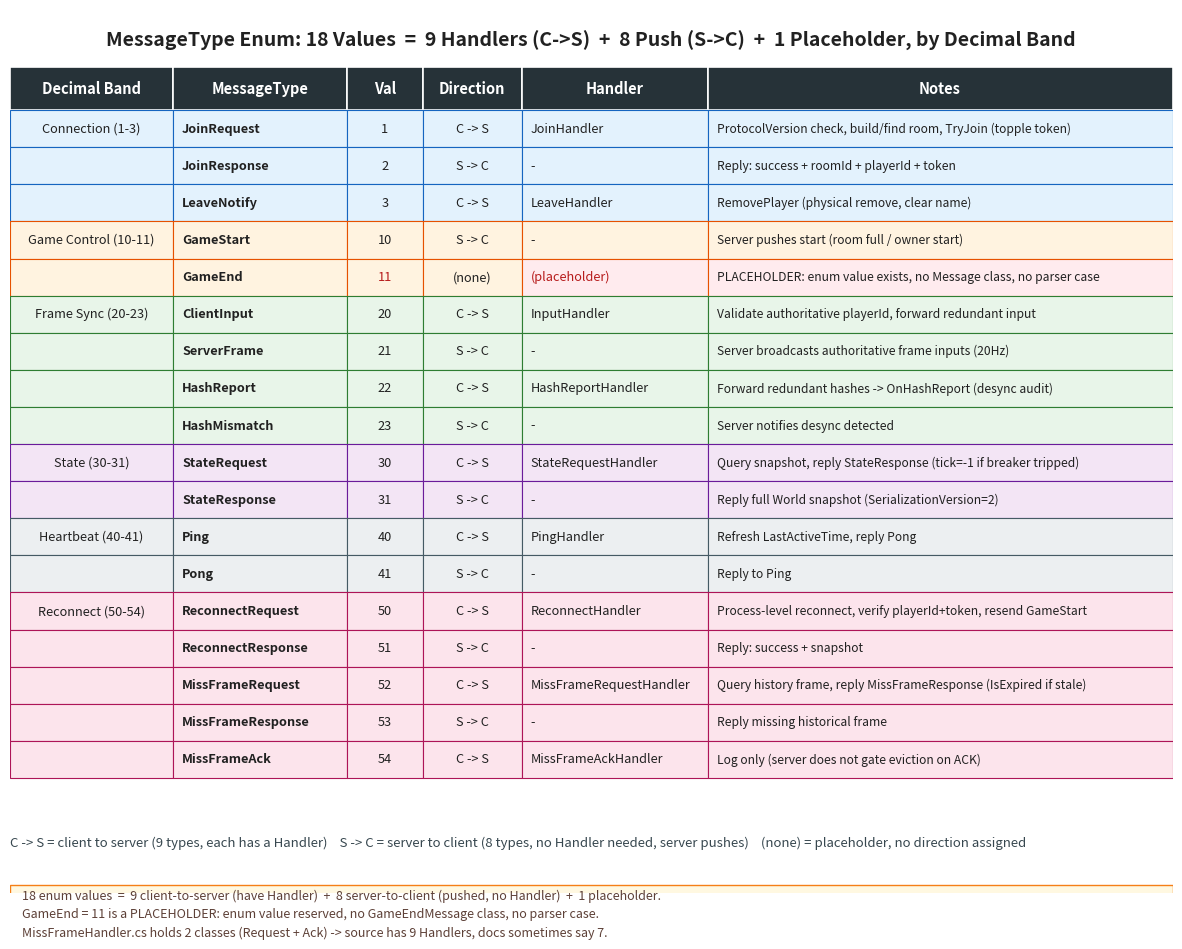

Python code for this plot: (Note: this script raises an exception after producing the figure.)
"""fig-16-messagetype-handler-map.png
MessageType 17-value classification table.
Columns: Decimal Band | Semantic Category | MessageType (value) | Direction | Handler | Notes
"""
import matplotlib
matplotlib.use("Agg")
import matplotlib.pyplot as plt
from matplotlib.patches import Rectangle

OUT = r"c:/Users/86133/Desktop/深入浅出系列/帧同步设计与实现/images/fig-16-messagetype-handler-map.png"

# Color palette per semantic category band
BAND_COLORS = {
    "conn":  "#E3F2FD",  # light blue - connection
    "ctrl":  "#FFF3E0",  # light amber - game control
    "sync":  "#E8F5E9",  # light green - frame sync
    "state": "#F3E5F5",  # light purple - state
    "hb":    "#ECEFF1",  # light gray-blue - heartbeat
    "rc":    "#FCE4EC",  # light pink - reconnect
}
BAND_EDGE = {
    "conn":  "#1565C0",
    "ctrl":  "#E65100",
    "sync":  "#2E7D32",
    "state": "#6A1B9A",
    "hb":    "#455A64",
    "rc":    "#AD1457",
}

# Rows: (band_key, category, MessageType, value, direction, handler, note)
rows = [
    ("conn",  "Connection (1-3)",       "JoinRequest",      "1",  "C -> S", "JoinHandler",            "ProtocolVersion check, build/find room, TryJoin (topple token)"),
    ("conn",  "",                       "JoinResponse",     "2",  "S -> C", "-",                       "Reply: success + roomId + playerId + token"),
    ("conn",  "",                       "LeaveNotify",      "3",  "C -> S", "LeaveHandler",           "RemovePlayer (physical remove, clear name)"),
    ("ctrl",  "Game Control (10-11)",   "GameStart",        "10", "S -> C", "-",                       "Server pushes start (room full / owner start)"),
    ("ctrl",  "",                       "GameEnd",          "11", "(none)", "(placeholder)",          "PLACEHOLDER: enum value exists, no Message class, no parser case"),
    ("sync",  "Frame Sync (20-23)",     "ClientInput",      "20", "C -> S", "InputHandler",           "Validate authoritative playerId, forward redundant input"),
    ("sync",  "",                       "ServerFrame",      "21", "S -> C", "-",                       "Server broadcasts authoritative frame inputs (20Hz)"),
    ("sync",  "",                       "HashReport",       "22", "C -> S", "HashReportHandler",      "Forward redundant hashes -> OnHashReport (desync audit)"),
    ("sync",  "",                       "HashMismatch",     "23", "S -> C", "-",                       "Server notifies desync detected"),
    ("state", "State (30-31)",          "StateRequest",     "30", "C -> S", "StateRequestHandler",    "Query snapshot, reply StateResponse (tick=-1 if breaker tripped)"),
    ("state", "",                       "StateResponse",    "31", "S -> C", "-",                       "Reply full World snapshot (SerializationVersion=2)"),
    ("hb",    "Heartbeat (40-41)",      "Ping",             "40", "C -> S", "PingHandler",            "Refresh LastActiveTime, reply Pong"),
    ("hb",    "",                       "Pong",             "41", "S -> C", "-",                       "Reply to Ping"),
    ("rc",    "Reconnect (50-54)",      "ReconnectRequest", "50", "C -> S", "ReconnectHandler",       "Process-level reconnect, verify playerId+token, resend GameStart"),
    ("rc",    "",                       "ReconnectResponse","51", "S -> C", "-",                       "Reply: success + snapshot"),
    ("rc",    "",                       "MissFrameRequest", "52", "C -> S", "MissFrameRequestHandler","Query history frame, reply MissFrameResponse (IsExpired if stale)"),
    ("rc",    "",                       "MissFrameResponse","53", "S -> C", "-",                       "Reply missing historical frame"),
    ("rc",    "",                       "MissFrameAck",     "54", "C -> S", "MissFrameAckHandler",    "Log only (server does not gate eviction on ACK)"),
]

# Column x positions and widths (in axes coords, 0..1)
# cols: Band, MessageType, Value, Direction, Handler, Notes
col_x = [0.000, 0.140, 0.290, 0.355, 0.440, 0.600]  # left edges
col_w = [0.140, 0.150, 0.065, 0.085, 0.160, 0.400]
headers = ["Decimal Band", "MessageType", "Val", "Direction", "Handler", "Notes"]

n = len(rows)
row_h = 0.045
header_h = 0.052
top = 0.93
bottom = top - header_h - n * row_h - 0.10  # extra room for footnote

fig, ax = plt.subplots(figsize=(15, 0.46 * n + 3.2), dpi=150)
ax.set_xlim(0, 1)
ax.set_ylim(bottom - 0.04, 1.0)
ax.axis("off")

# Title
ax.text(0.5, 0.975, "MessageType Enum: 18 Values  =  9 Handlers (C->S)  +  8 Push (S->C)  +  1 Placeholder, by Decimal Band",
        ha="center", va="top", fontsize=14, fontweight="bold", color="#212121")

# Header row
y = top - header_h
for i, htext in enumerate(headers):
    ax.add_patch(Rectangle((col_x[i], y), col_w[i], header_h,
                           facecolor="#263238", edgecolor="white", linewidth=1.2))
    ax.text(col_x[i] + col_w[i] / 2, y + header_h / 2, htext,
            ha="center", va="center", fontsize=10.5, fontweight="bold", color="white")

# Data rows
y -= row_h
for r in rows:
    band_key, cat, mt, val, direction, handler, note = r
    fc = BAND_COLORS[band_key]
    ec = BAND_EDGE[band_key]
    # special highlight for placeholder row
    placeholder = (handler == "(placeholder)")
    vals = [cat, mt, val, direction, handler, note]
    for i, v in enumerate(vals):
        cell_fc = "#FFEBEE" if placeholder and i >= 4 else fc
        ax.add_patch(Rectangle((col_x[i], y), col_w[i], row_h,
                               facecolor=cell_fc, edgecolor=ec, linewidth=0.8))
        ha = "left" if i in (1, 4, 5) else "center"
        padx = 0.008 if ha == "left" else 0
        fw = "bold" if i == 1 else "normal"
        color = "#B71C1C" if placeholder and i == 2 else ("#B71C1C" if placeholder and i == 4 else "#212121")
        it = "italic" if placeholder and i in (4, 5) else "normal"
        ax.text(col_x[i] + padx + (col_w[i] - 2 * padx) / 2 if ha == "center" else col_x[i] + padx,
                y + row_h / 2, v,
                ha=ha, va="center",
                fontsize=9.2 if i != 5 else 8.7,
                fontweight=fw, color=color, fontstyle=it,
                wrap=True)
    y -= row_h

# Direction legend strip
legend_y = y - 0.025
ax.text(col_x[0], legend_y,
        "C -> S = client to server (9 types, each has a Handler)    "
        "S -> C = server to client (8 types, no Handler needed, server pushes)    "
        "(none) = placeholder, no direction assigned",
        ha="left", va="top", fontsize=9.5, color="#37474F", fontstyle="italic")

# Footnote
foot_y = legend_y - 0.06
ax.add_patch(Rectangle((col_x[0], foot_y - 0.055), sum(col_w), 0.055,
                       facecolor="#FFF8E1", edgecolor="#F57F17", linewidth=1.0))
ax.text(col_x[0] + 0.01, foot_y - 0.005,
        "18 enum values  =  9 client-to-server (have Handler)  +  8 server-to-client (pushed, no Handler)  +  1 placeholder.\n"
        "GameEnd = 11 is a PLACEHOLDER: enum value reserved, no GameEndMessage class, no parser case.\n"
        "MissFrameHandler.cs holds 2 classes (Request + Ack) -> source has 9 Handlers, docs sometimes say 7.",
        ha="left", va="top", fontsize=9, color="#5D4037", linespacing=1.5)

plt.savefig(OUT, bbox_inches="tight", facecolor="white", pad_inches=0.15)
print("saved:", OUT)
